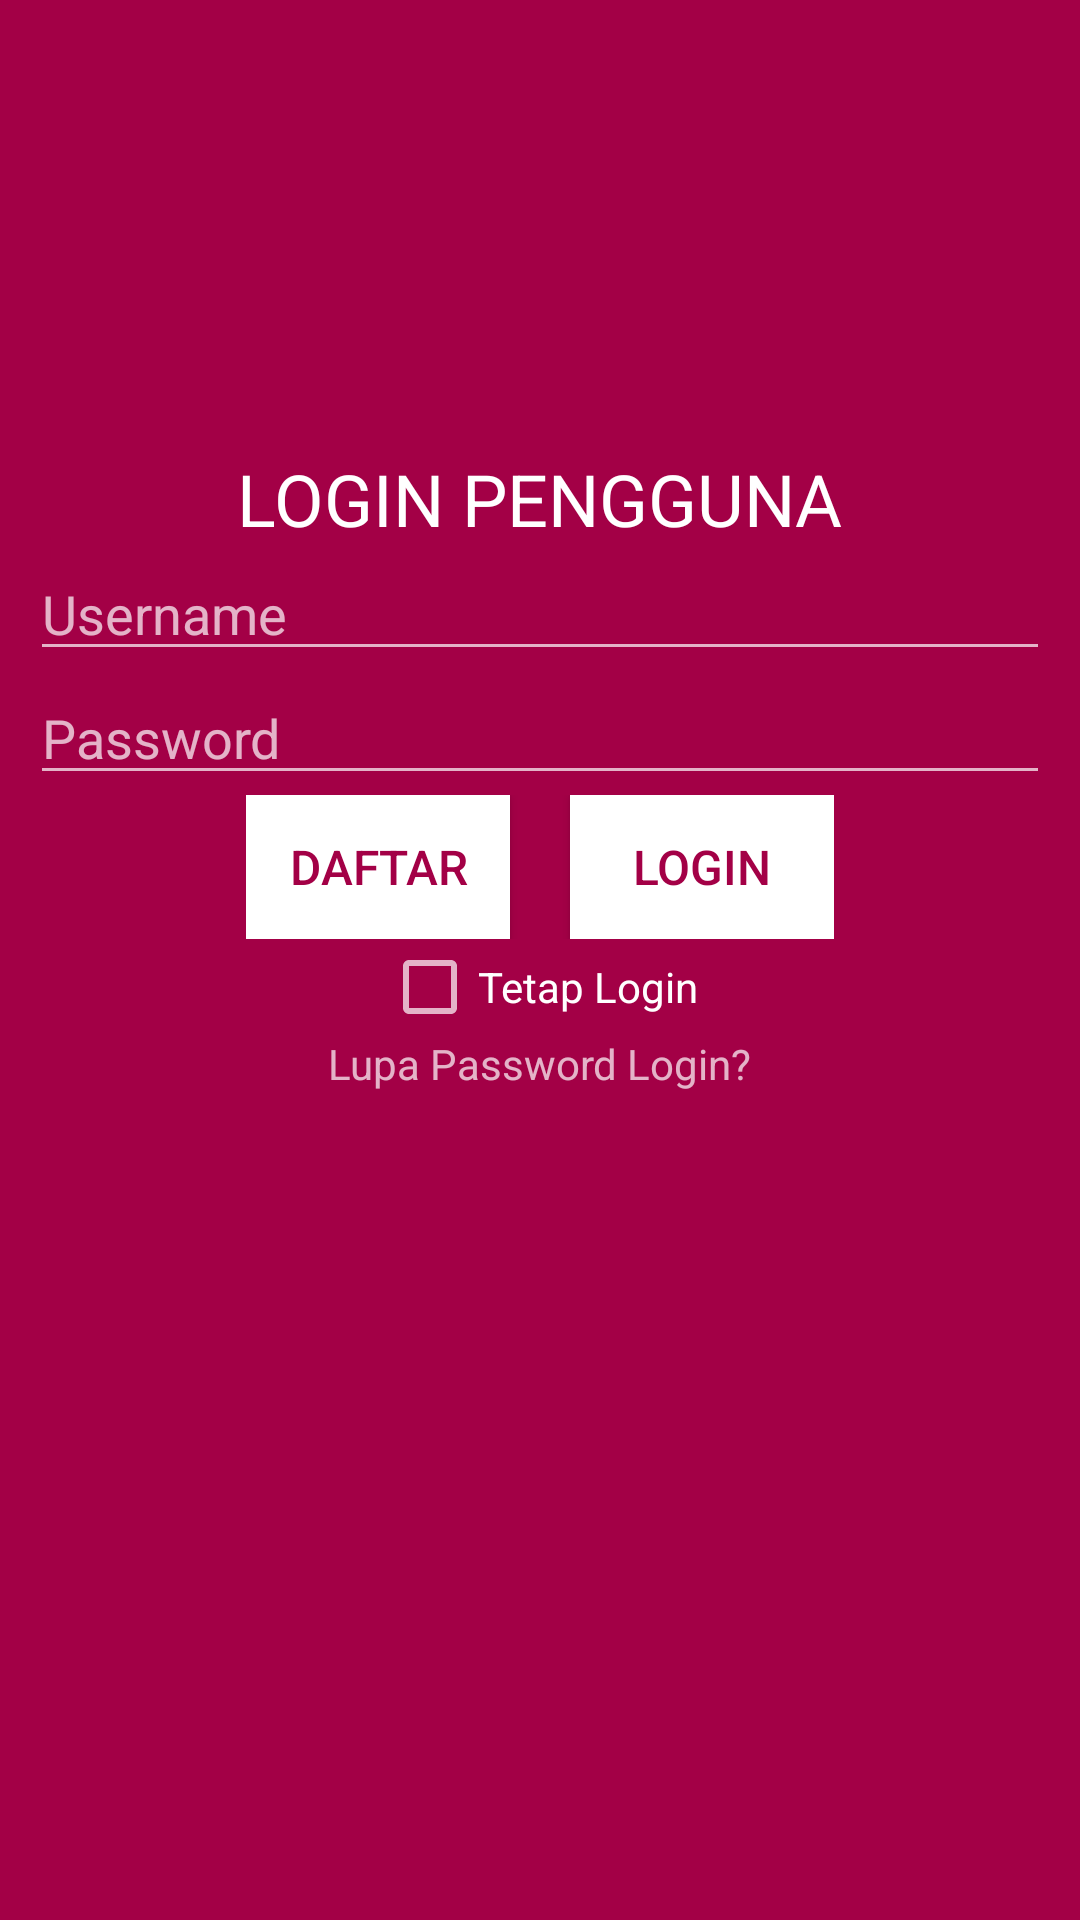

Reconstruct the res/layout file that produces this screen, plus the resources it refers to.
<!-- AndroidManifest.xml: application theme AppTheme -->
<!-- res/layout/login.xml -->
<?xml version="1.0" encoding="utf-8"?>
<LinearLayout xmlns:android="http://schemas.android.com/apk/res/android"
    xmlns:tools="http://schemas.android.com/tools"
    android:layout_width="match_parent"
    android:layout_height="match_parent"
    android:background="@color/DeepCrimson"
    android:orientation="vertical"
    tools:context="stonefruit.bukadapoer.Login">

    <ImageView
        android:layout_width="wrap_content"
        android:layout_height="wrap_content"

        android:id="@+id/imageView2" />

    <TextView
        android:layout_width="wrap_content"
        android:layout_height="wrap_content"
        android:text="LOGIN PENGGUNA"
        android:textColor="#ffffff"
        android:id="@+id/textView"
        android:layout_marginTop="150dp"
        android:layout_gravity="center_horizontal"
        android:textSize="24dp"/>

    <EditText
        android:layout_width="match_parent"
        android:layout_height="wrap_content"
        android:inputType="textPersonName"
        android:hint="Username"
        android:ems="10"
        android:id="@+id/etUsername"
        android:layout_gravity="center_horizontal"
        android:layout_marginLeft="10dp"
        android:layout_marginRight="10dp"
        android:textCursorDrawable="@null"/>

    <EditText
        android:layout_width="match_parent"
        android:layout_height="wrap_content"
        android:inputType="textPassword"
        android:ems="10"
        android:hint="Password"
        android:id="@+id/etPassword"
        android:layout_gravity="center_horizontal"
        android:layout_marginLeft="10dp"
        android:layout_marginRight="10dp"/>

    <LinearLayout
        android:orientation="horizontal"
        android:layout_width="wrap_content"
        android:layout_height="wrap_content"
        android:layout_gravity="center_horizontal">

        <Button
            android:layout_width="wrap_content"
            android:layout_height="wrap_content"
            android:text="Daftar"
            android:id="@+id/btnDaftar"
            android:textColor="@color/DeepCrimson"
            android:background="@color/White"
            android:layout_marginRight="10dp"
            android:textSize="16dp"/>

        <Button
            android:layout_width="wrap_content"
            android:layout_height="wrap_content"
            android:text="Login"
            android:id="@+id/btnLogin"
            android:textColor="@color/DeepCrimson"
            android:background="@color/White"
            android:layout_marginLeft="10dp"
            android:textSize="16dp"/>
    </LinearLayout>

    <CheckBox
        android:layout_width="wrap_content"
        android:layout_height="wrap_content"
        android:text="Tetap Login"
        android:id="@+id/checkBox"
        android:layout_gravity="center_horizontal" />

    <TextView
        android:layout_width="wrap_content"
        android:layout_height="wrap_content"
        android:textAppearance="?android:attr/textAppearanceSmall"
        android:text="Lupa Password Login?"
        android:id="@+id/textView2"
        android:layout_gravity="center_horizontal" />

</LinearLayout>
<!-- resources referenced by this layout -->
<resources>
  <color name="DeepCrimson">#A30046</color>
  <color name="White">#FFFFFF</color>
  <style name="AppTheme" parent="Theme.AppCompat.NoActionBar">
          
          <item name="colorPrimary">@color/DeepCrimson</item>
          <item name="colorPrimaryDark">@color/colorPrimaryDark</item>
          <item name="colorAccent">@color/colorAccent</item>
      </style>
  <color name="colorPrimaryDark">#303F9F</color>
  <color name="colorAccent">#FFFFFF</color>
</resources>
